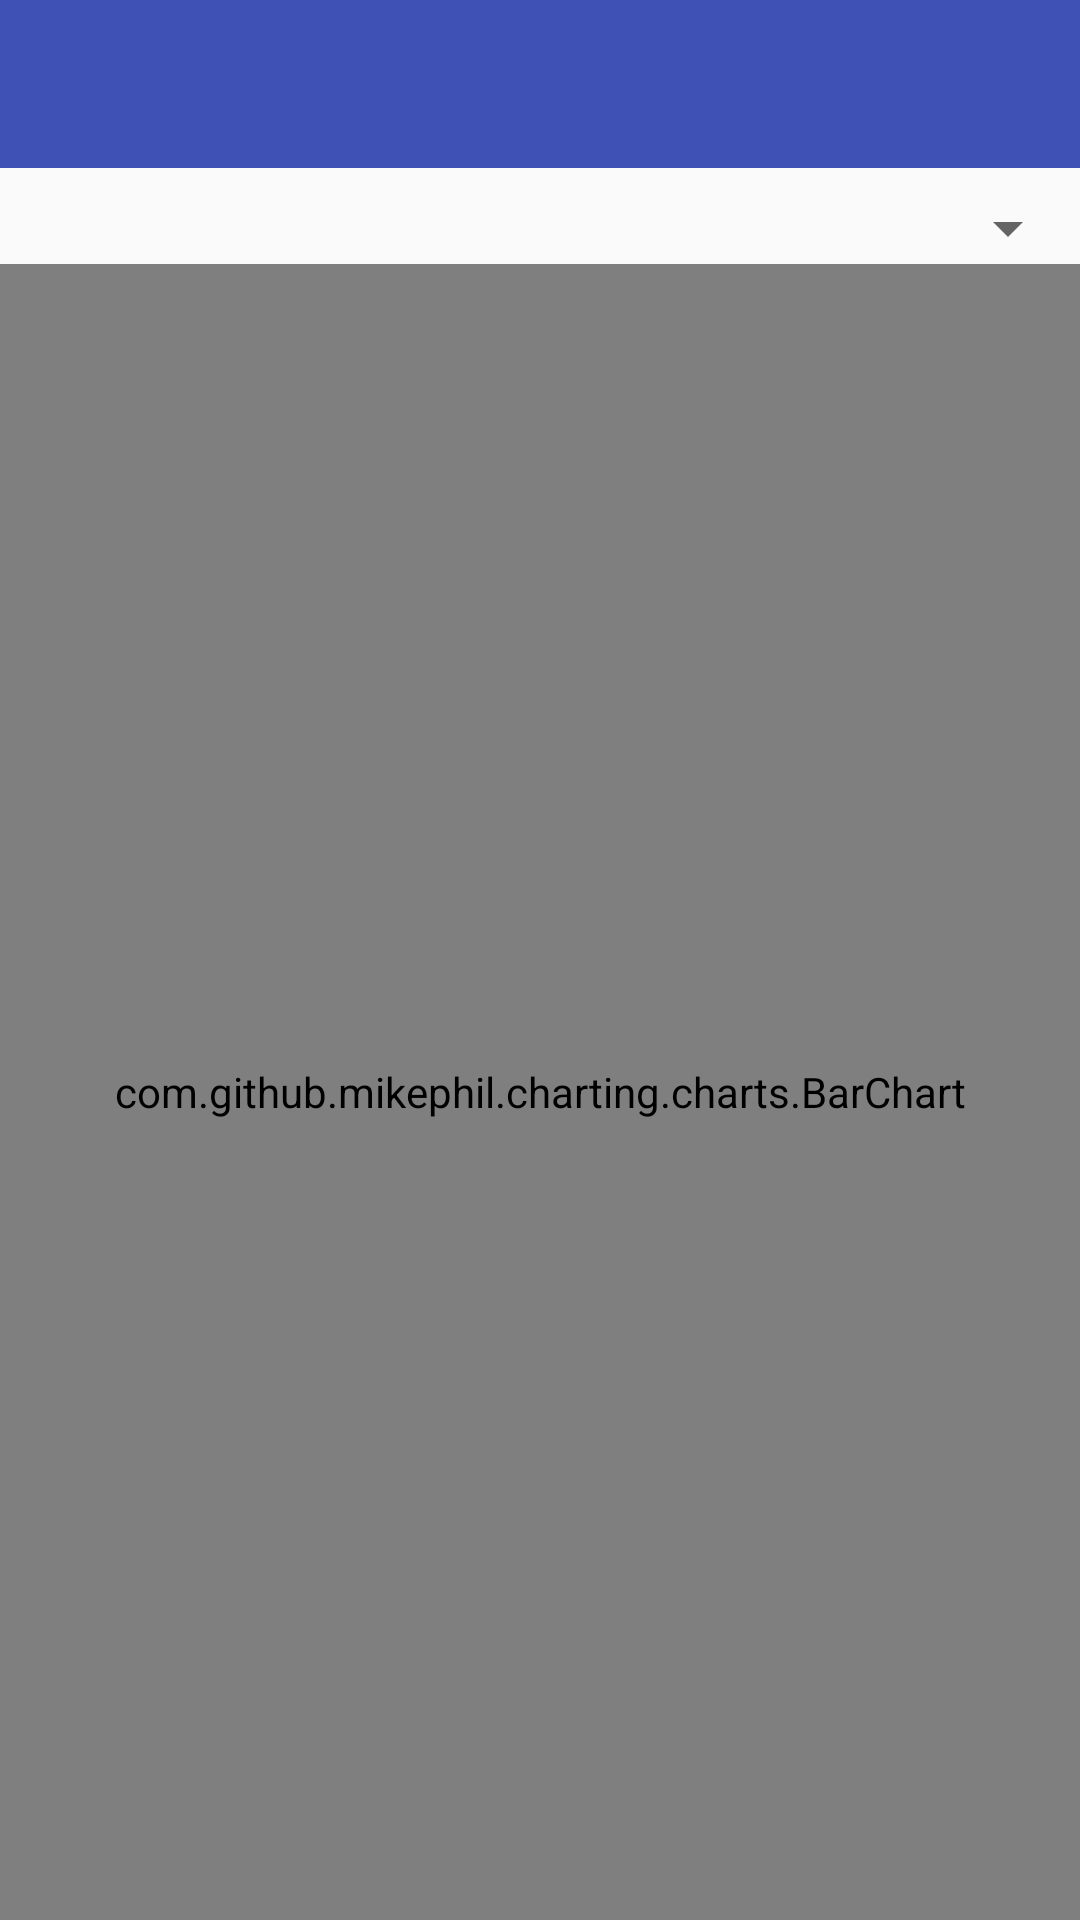

Layout XML and referenced resources for this Android screen:
<!-- AndroidManifest.xml: application theme Theme.AppCompat.Light.NoActionBar -->
<!-- res/layout/activity_bar_chart.xml -->
<?xml version="1.0" encoding="utf-8"?>
<android.support.constraint.ConstraintLayout xmlns:android="http://schemas.android.com/apk/res/android"
    xmlns:app="http://schemas.android.com/apk/res-auto"
    xmlns:tools="http://schemas.android.com/tools"
    android:layout_width="match_parent"
    android:layout_height="match_parent"
    android:background="@color/green"
    tools:context=".UI.ProfitChart">


    <android.support.v7.widget.Toolbar
        android:id="@+id/toolbar"
        android:layout_width="0dp"
        android:layout_height="wrap_content"
        android:background="@color/colorPrimary"
        android:theme="@style/Base.AlertDialog.AppCompat.Light"
        android:visibility="visible"
        app:layout_constraintEnd_toEndOf="parent"
        app:layout_constraintHorizontal_bias="0.0"
        app:layout_constraintStart_toStartOf="parent"
        app:layout_constraintTop_toTopOf="parent"
        app:layout_constraintVertical_chainStyle="packed"
        app:tabIndicatorColor="@color/white"
        app:tabMode="fixed" />

    <Spinner
        android:id="@+id/spinner"
        android:layout_width="match_parent"
        android:layout_height="wrap_content"
        android:layout_marginTop="8dp"
        app:layout_constraintTop_toBottomOf="@+id/toolbar" />

    <com.github.mikephil.charting.charts.BarChart
        android:id="@+id/barChart"
        android:layout_width="0dp"
        android:layout_height="0dp"
        app:layout_constraintBottom_toBottomOf="parent"
        app:layout_constraintEnd_toEndOf="parent"
        app:layout_constraintStart_toStartOf="parent"
        app:layout_constraintTop_toBottomOf="@+id/spinner">

    </com.github.mikephil.charting.charts.BarChart>

</android.support.constraint.ConstraintLayout>
<!-- resources referenced by this layout -->
<resources>
  <color name="colorPrimary">#3f51b5</color>
  <color name="white">#fdfdfd</color>
</resources>
